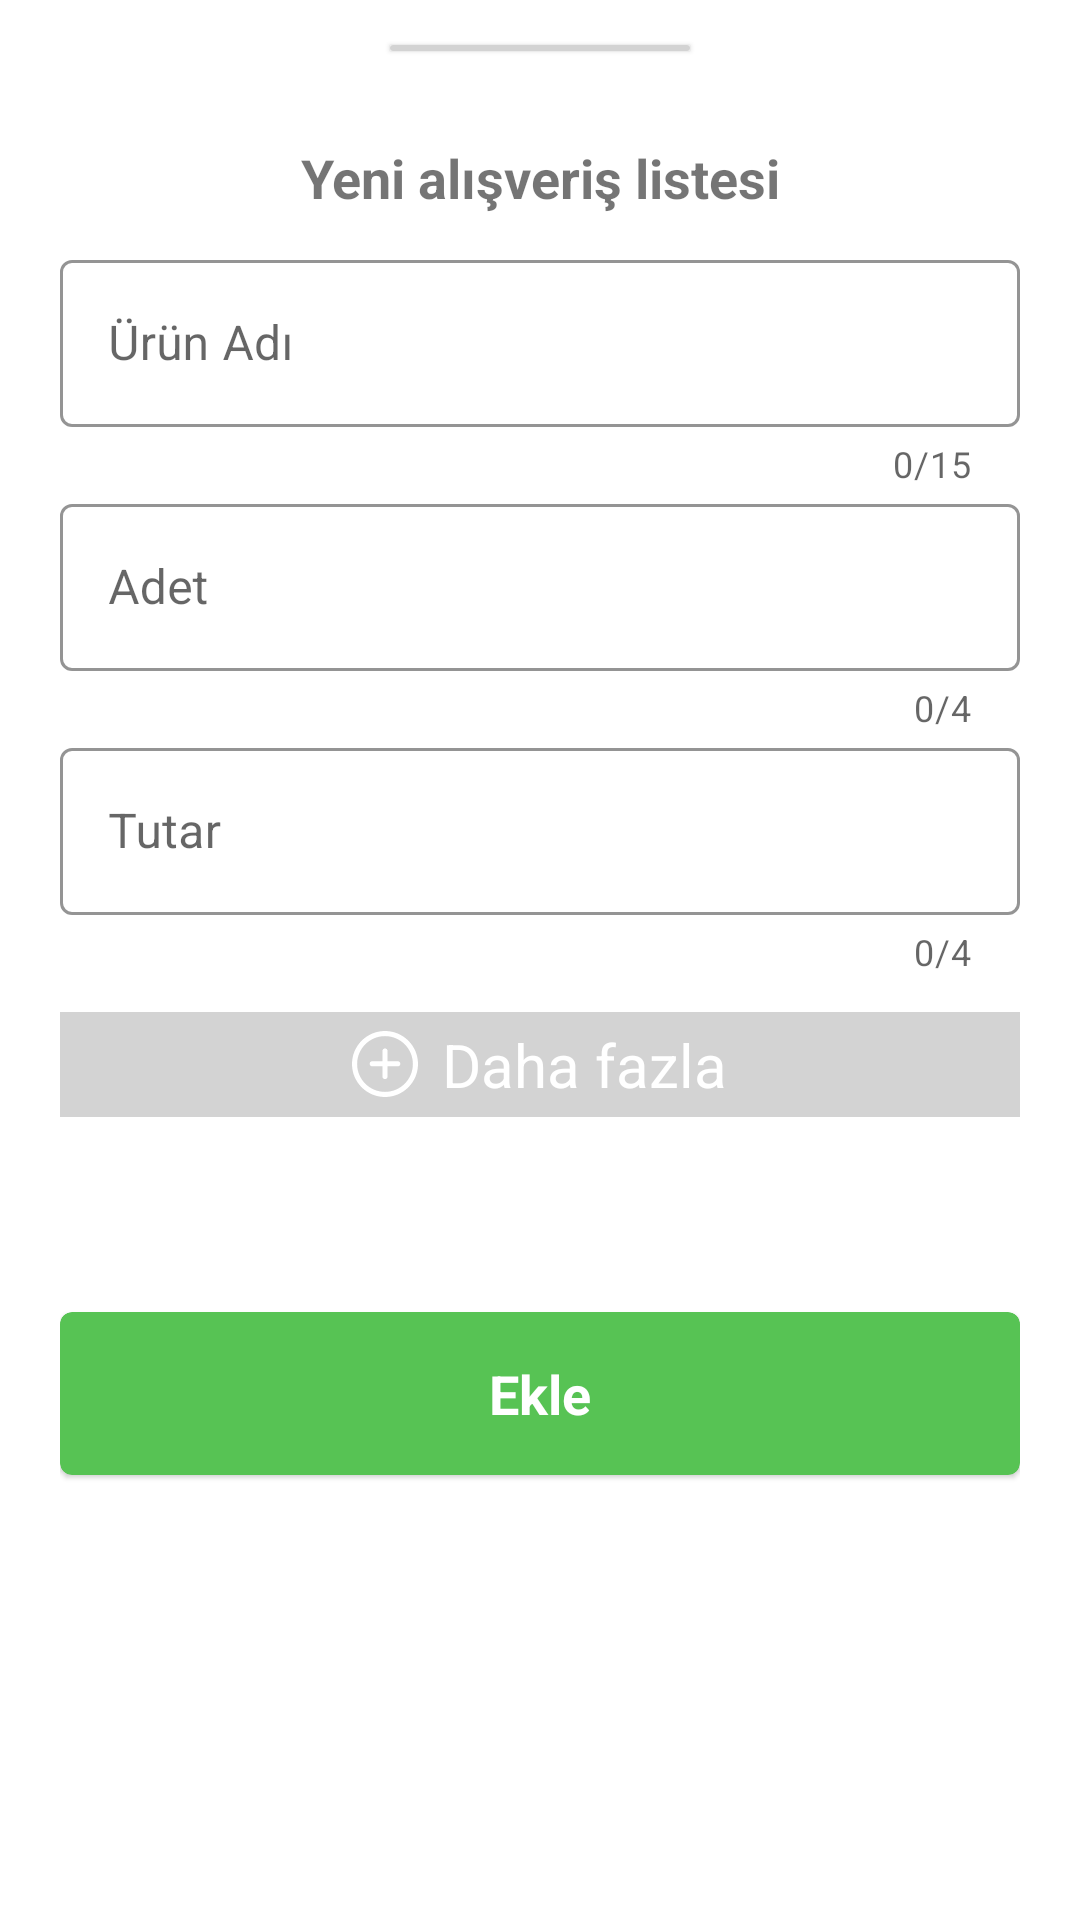

Here is an Android app screen rendered from its layout file. Give the layout XML and the strings, colors and styles it references.
<!-- AndroidManifest.xml: application theme Theme.ShoppingApp -->
<!-- res/layout/dialog_insert_grocery.xml -->
<?xml version="1.0" encoding="utf-8"?>
<LinearLayout xmlns:android="http://schemas.android.com/apk/res/android"
    xmlns:app="http://schemas.android.com/apk/res-auto"
    android:layout_width="match_parent"
    android:layout_height="wrap_content"
    android:orientation="vertical">

    <com.google.android.material.card.MaterialCardView
        android:layout_width="100dp"
        android:layout_height="2dp"
        android:layout_gravity="center"
        android:layout_marginTop="15dp"
        android:layout_marginBottom="30dp"
        app:cardBackgroundColor="@color/lightGray"
        app:cardCornerRadius="2dp" />

    <androidx.core.widget.NestedScrollView
        android:layout_width="match_parent"
        android:layout_height="match_parent">

        <LinearLayout
            android:layout_width="match_parent"
            android:layout_height="match_parent"
            android:layout_marginStart="20dp"
            android:layout_marginEnd="20dp"
            android:orientation="vertical">


            <TextView
                android:layout_width="match_parent"
                android:layout_height="wrap_content"
                android:layout_marginTop="0dp"
                android:layout_marginBottom="10dp"
                android:text="@string/shopping_list_dialog_title"
                android:textAlignment="center"
                android:textSize="18sp"
                android:textStyle="bold" />

            <LinearLayout
                android:id="@+id/groceryLinear"
                android:layout_width="match_parent"
                android:orientation="vertical"
                android:layout_height="wrap_content">
                <com.google.android.material.textfield.TextInputLayout
                    android:id="@+id/groceryNameTextInputLayout"
                    style="@style/CustomInputLayout.OutlineBox"
                    android:layout_width="match_parent"
                    android:layout_height="wrap_content"
                    android:hint="@string/grocery_name"
                    app:counterEnabled="true"
                    app:counterMaxLength="15"
                    app:errorEnabled="true">

                    <com.google.android.material.textfield.TextInputEditText
                        android:id="@+id/groceryNameTextInput"
                        android:layout_width="match_parent"
                        android:layout_height="wrap_content"
                        android:imeOptions="actionNext"
                        android:inputType="text"
                        android:maxLength="15" />

                </com.google.android.material.textfield.TextInputLayout>

                <com.google.android.material.textfield.TextInputLayout
                    android:id="@+id/quantityTextInputLayout"
                    style="@style/CustomInputLayout.OutlineBox"
                    android:layout_width="match_parent"
                    android:layout_height="wrap_content"
                    android:hint="@string/grocery_quantity"
                    app:counterEnabled="true"
                    app:counterMaxLength="4"
                    app:errorEnabled="true">

                    <com.google.android.material.textfield.TextInputEditText
                        android:id="@+id/quantityTextInput"
                        android:layout_width="match_parent"
                        android:layout_height="wrap_content"
                        android:imeOptions="actionDone"
                        android:inputType="numberDecimal"
                        android:maxLength="4" />

                </com.google.android.material.textfield.TextInputLayout>

                <com.google.android.material.textfield.TextInputLayout
                    android:id="@+id/amountTextInputLayout"
                    style="@style/CustomInputLayout.OutlineBox"
                    android:layout_width="match_parent"
                    android:layout_height="wrap_content"
                    android:hint="@string/grocery_amount"
                    app:counterEnabled="true"
                    app:counterMaxLength="4"
                    app:errorEnabled="true">

                    <com.google.android.material.textfield.TextInputEditText
                        android:id="@+id/amountTextInput"
                        android:layout_width="match_parent"
                        android:layout_height="wrap_content"
                        android:imeOptions="actionDone"
                        android:inputType="numberDecimal"
                        android:maxLength="4" />

                </com.google.android.material.textfield.TextInputLayout>


            </LinearLayout>


            <LinearLayout
                android:layout_width="match_parent"
                android:layout_height="wrap_content"
                android:layout_marginTop="12dp"
                android:background="@color/lightGray"
                android:gravity="center"
                android:orientation="vertical"
                android:padding="4dp">

                <TextView
                    android:id="@+id/moreTextView"
                    android:layout_width="wrap_content"
                    android:layout_height="wrap_content"
                    android:drawableStart="@drawable/ic_add"
                    android:drawablePadding="8dp"
                    android:text="@string/more"
                    android:textColor="@color/white"
                    android:textSize="20sp" />

                <LinearLayout
                    android:id="@+id/descAndPhotoLinear"
                    android:layout_width="match_parent"
                    android:layout_height="wrap_content"
                    android:orientation="vertical"
                    android:padding="8dp"
                    android:visibility="gone">

                    <TextView
                        android:id="@+id/closeMoreActionTextView"
                        android:layout_width="wrap_content"
                        android:layout_height="wrap_content"
                        android:drawablePadding="8dp"
                        android:text="@string/decline"
                        android:layout_gravity="right"
                        android:layout_marginBottom="12dp"
                        android:textColor="@color/white"
                        android:textSize="20sp" />

                    <com.google.android.material.textfield.TextInputLayout
                        android:id="@+id/descTextInputLayout"
                        style="@style/CustomInputLayout.OutlineBox"
                        android:layout_width="match_parent"
                        android:layout_height="wrap_content"
                        android:hint="@string/add_desc"
                        app:errorEnabled="true">

                        <com.google.android.material.textfield.TextInputEditText
                            android:id="@+id/descTextInput"
                            android:layout_width="match_parent"
                            android:layout_height="wrap_content"
                            android:imeOptions="actionDone"
                            android:inputType="text"
                            android:maxLines="5" />

                    </com.google.android.material.textfield.TextInputLayout>

                    <TextView
                        android:id="@+id/addPhotoTextView"
                        android:layout_width="wrap_content"
                        android:layout_height="wrap_content"
                        android:drawableStart="@drawable/ic_gallery"
                        android:drawablePadding="8dp"
                        android:text="@string/add_photo"
                        android:textColor="@color/white"
                        android:textSize="20sp" />

                </LinearLayout>

            </LinearLayout>

            <com.google.android.material.card.MaterialCardView
                android:id="@+id/addNewGroceryButton"
                android:layout_width="match_parent"
                android:layout_height="wrap_content"
                android:layout_marginTop="65dp"
                android:layout_marginBottom="15dp"
                app:cardBackgroundColor="@color/greenMain">

                <TextView
                    android:layout_width="match_parent"
                    android:layout_height="match_parent"
                    android:layout_marginTop="15dp"
                    android:layout_marginBottom="15dp"
                    android:text="@string/add"
                    android:textAlignment="center"
                    android:textColor="@color/white"
                    android:textSize="18sp"
                    android:textStyle="bold" />

            </com.google.android.material.card.MaterialCardView>

        </LinearLayout>

    </androidx.core.widget.NestedScrollView>

</LinearLayout>
<!-- resources referenced by this layout -->
<resources>
  <color name="greenMain">#57c354</color>
  <color name="lightGray">#d3d3d3</color>
  <color name="white">#FFFFFFFF</color>
  <!-- drawable ic_add (drawable) -->
  <vector android:height="22dp" android:viewportHeight="512"
      android:viewportWidth="512" android:width="22dp" xmlns:android="http://schemas.android.com/apk/res/android">
      <path android:fillColor="#FFFFFF" android:pathData="M256,0C114.833,0 0,114.833 0,256s114.833,256 256,256s256,-114.853 256,-256S397.167,0 256,0zM256,472.341c-119.275,0 -216.341,-97.046 -216.341,-216.341S136.725,39.659 256,39.659S472.341,136.705 472.341,256S375.295,472.341 256,472.341z"/>
      <path android:fillColor="#FFFFFF" android:pathData="M355.148,234.386H275.83v-79.318c0,-10.946 -8.864,-19.83 -19.83,-19.83s-19.83,8.884 -19.83,19.83v79.318h-79.318c-10.966,0 -19.83,8.884 -19.83,19.83s8.864,19.83 19.83,19.83h79.318v79.318c0,10.946 8.864,19.83 19.83,19.83s19.83,-8.884 19.83,-19.83v-79.318h79.318c10.966,0 19.83,-8.884 19.83,-19.83S366.114,234.386 355.148,234.386z"/>
  </vector>
  <!-- drawable ic_gallery: vector/xml drawable (drawable, 2069 chars, omitted) -->
  <string name="add">Ekle</string>
  <string name="add_desc">Not Ekle</string>
  <string name="add_photo">Foto Ekle</string>
  <string name="decline">Vazgeç</string>
  <string name="grocery_amount">Tutar</string>
  <string name="grocery_name">Ürün Adı</string>
  <string name="grocery_quantity">Adet</string>
  <string name="more">Daha fazla</string>
  <string name="shopping_list_dialog_title">Yeni alışveriş listesi</string>
  <style name="CustomInputLayout.OutlineBox" parent="Widget.MaterialComponents.TextInputLayout.OutlinedBox">
          <item name="boxStrokeColor">@color/greenMain</item>
      </style>
  <style name="Theme.ShoppingApp" parent="Theme.MaterialComponents.DayNight.NoActionBar">
          
          <item name="colorPrimary">@color/greenMain</item>
          <item name="colorOnPrimary">@color/white</item>
  
          
          <item name="android:statusBarColor" tools:targetApi="l">?attr/colorPrimary</item>
          
      </style>
</resources>
